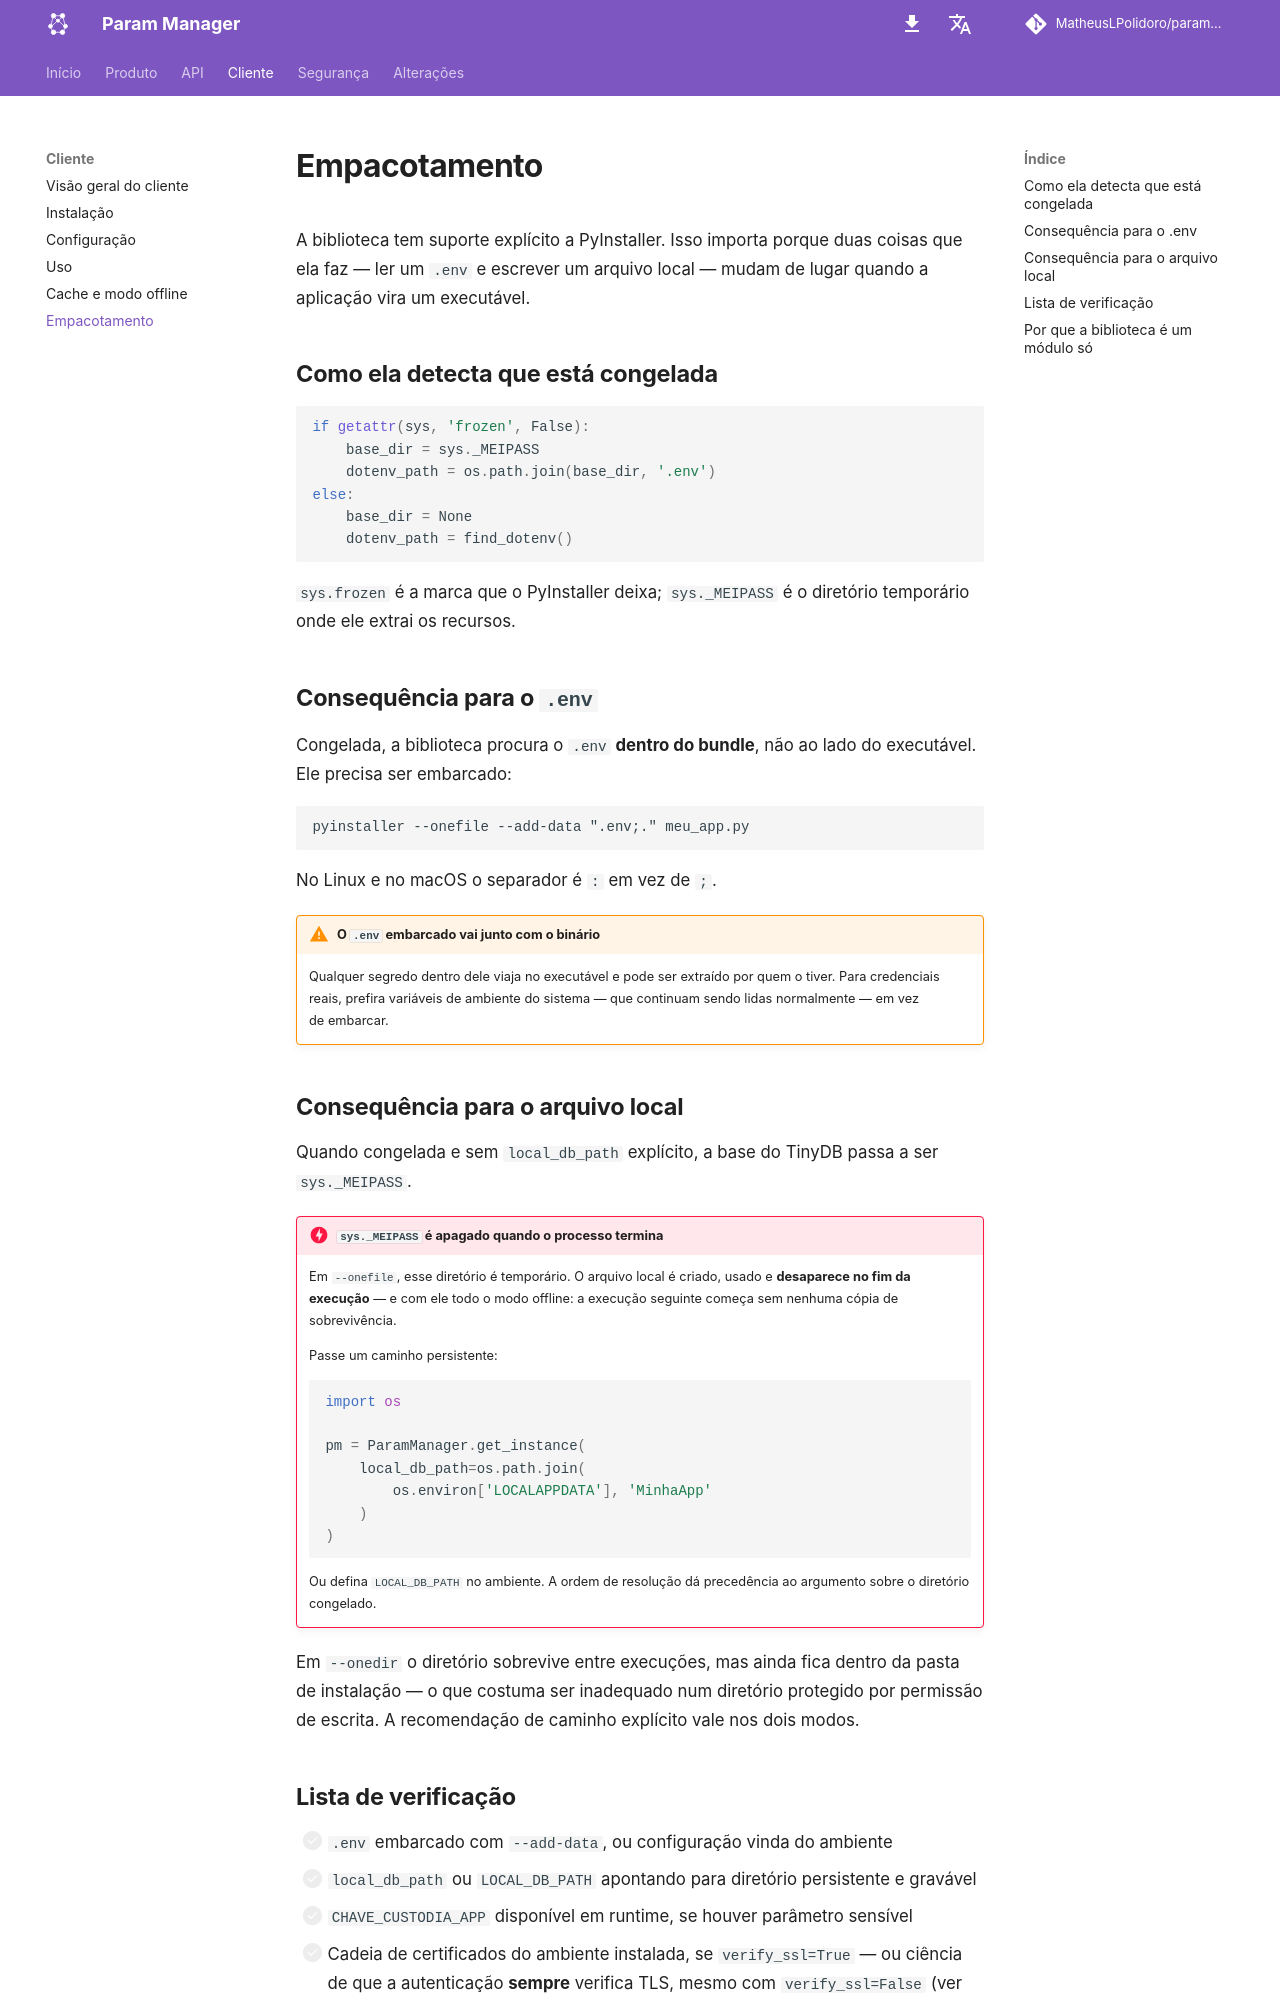

repository: MatheusLPolidoro/docs-param-manager · page: 0.1.0/cliente/empacotamento/index.html · generator: mkdocs

# Empacotamento

A biblioteca tem suporte explícito a PyInstaller. Isso importa porque duas
coisas que ela faz — ler um `.env` e escrever um arquivo local — mudam de lugar
quando a aplicação vira um executável.

## Como ela detecta que está congelada

```python
if getattr(sys, 'frozen', False):
    base_dir = sys._MEIPASS
    dotenv_path = os.path.join(base_dir, '.env')
else:
    base_dir = None
    dotenv_path = find_dotenv()
```

`sys.frozen` é a marca que o PyInstaller deixa; `sys._MEIPASS` é o diretório
temporário onde ele extrai os recursos.

## Consequência para o `.env`

Congelada, a biblioteca procura o `.env` **dentro do bundle**, não ao lado do
executável. Ele precisa ser embarcado:

```
pyinstaller --onefile --add-data ".env;." meu_app.py
```

No Linux e no macOS o separador é `:` em vez de `;`.

!!! warning "O `.env` embarcado vai junto com o binário"

    Qualquer segredo dentro dele viaja no executável e pode ser extraído por
    quem o tiver. Para credenciais reais, prefira variáveis de ambiente do
    sistema — que continuam sendo lidas normalmente — em vez de embarcar.

## Consequência para o arquivo local

Quando congelada e sem `local_db_path` explícito, a base do TinyDB passa a ser
`sys._MEIPASS`.

!!! danger "`sys._MEIPASS` é apagado quando o processo termina"

    Em `--onefile`, esse diretório é temporário. O arquivo local é criado, usado
    e **desaparece no fim da execução** — e com ele todo o modo offline: a
    execução seguinte começa sem nenhuma cópia de sobrevivência.

    Passe um caminho persistente:

    ```python
    import os

    pm = ParamManager.get_instance(
        local_db_path=os.path.join(
            os.environ['LOCALAPPDATA'], 'MinhaApp'
        )
    )
    ```

    Ou defina `LOCAL_DB_PATH` no ambiente. A ordem de resolução dá precedência
    ao argumento sobre o diretório congelado.

Em `--onedir` o diretório sobrevive entre execuções, mas ainda fica dentro da
pasta de instalação — o que costuma ser inadequado num diretório protegido por
permissão de escrita. A recomendação de caminho explícito vale nos dois modos.
